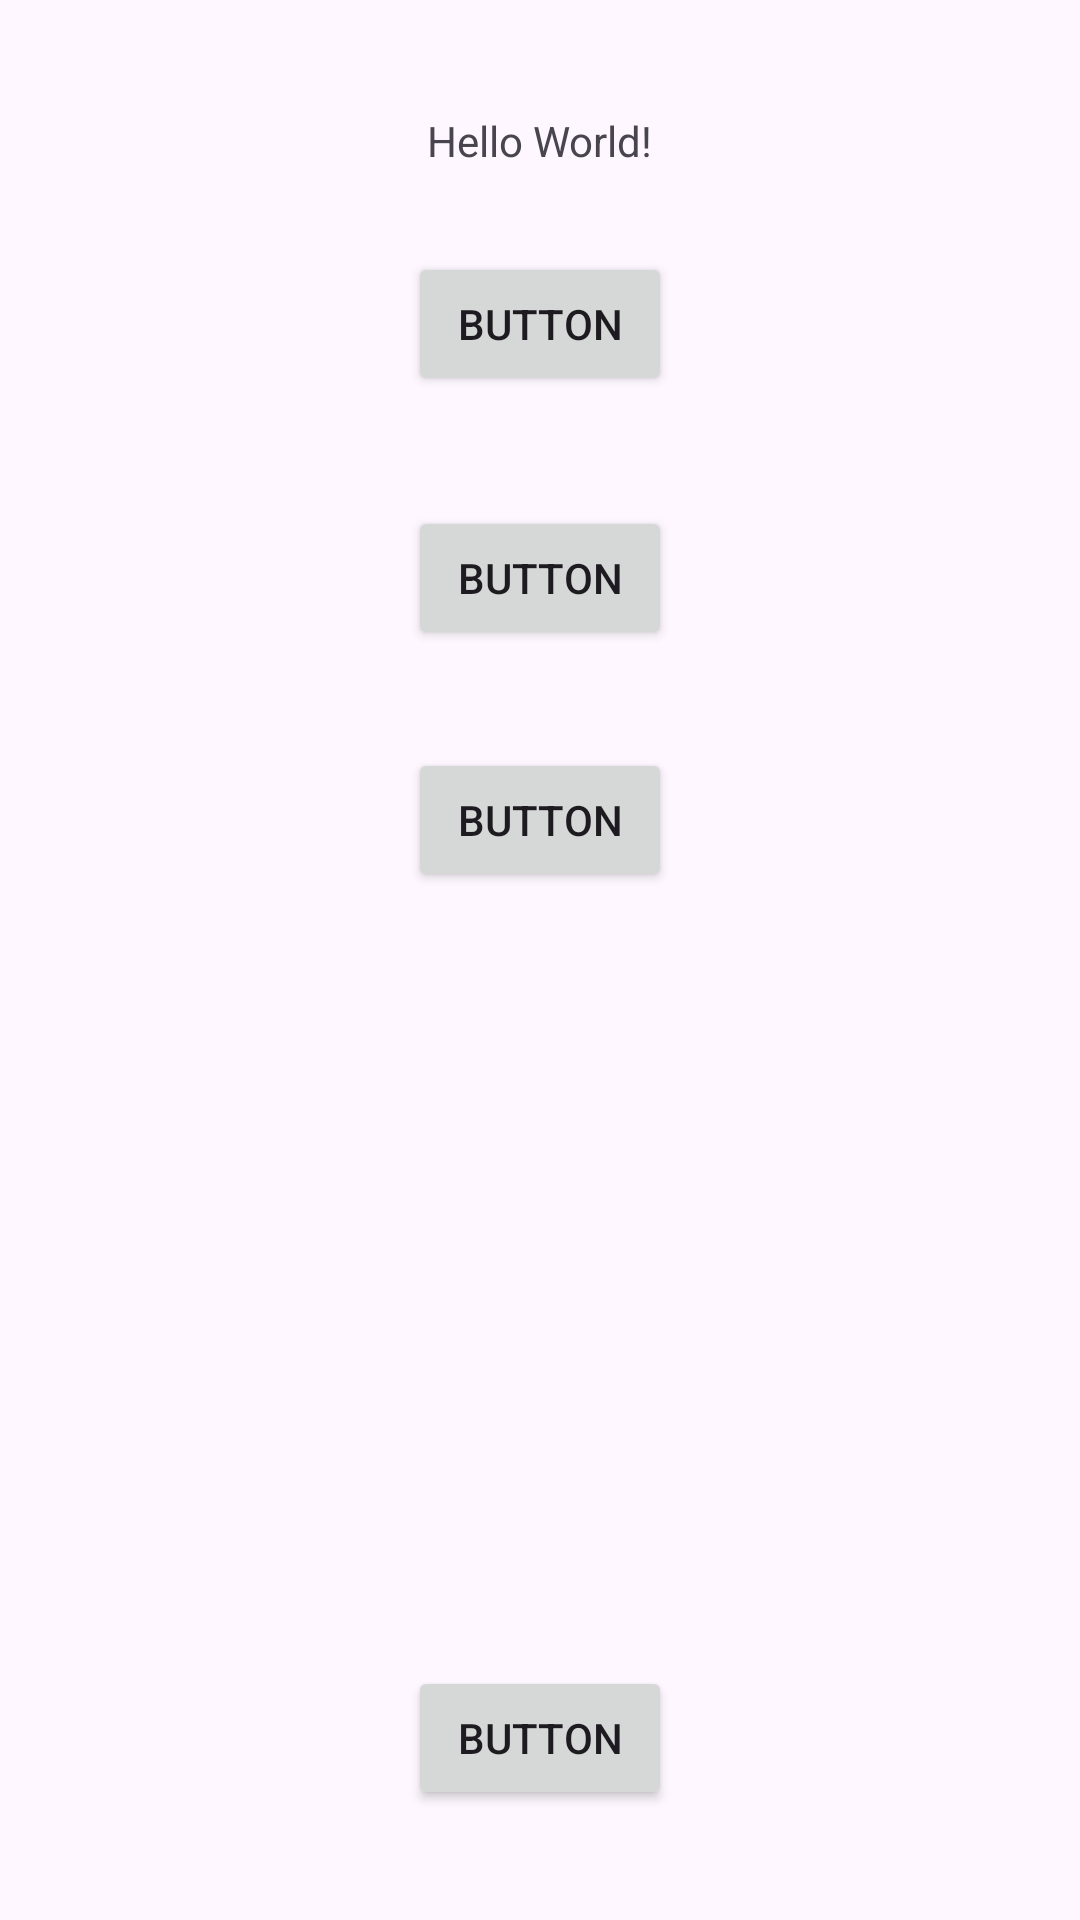

Android layout source for this screen:
<!-- AndroidManifest.xml: application theme Theme.Zad_wykl_1 -->
<!-- res/layout/activity_main.xml -->
<?xml version="1.0" encoding="utf-8"?>
<androidx.constraintlayout.widget.ConstraintLayout xmlns:android="http://schemas.android.com/apk/res/android"
    xmlns:app="http://schemas.android.com/apk/res-auto"
    xmlns:tools="http://schemas.android.com/tools"
    android:layout_width="match_parent"
    android:layout_height="match_parent"
    tools:context=".MainActivity">

    <TextView
        android:id="@+id/header"
        android:layout_width="wrap_content"
        android:layout_height="wrap_content"
        android:text="Hello World!"
        app:layout_constraintBottom_toBottomOf="parent"
        app:layout_constraintEnd_toEndOf="parent"
        app:layout_constraintStart_toStartOf="parent"
        app:layout_constraintTop_toTopOf="parent"
        app:layout_constraintVertical_bias="0.06" />

    <Button
        android:id="@+id/o_mnie"
        android:layout_width="wrap_content"
        android:layout_height="wrap_content"
        android:text="Button"
        app:layout_constraintBottom_toBottomOf="parent"
        app:layout_constraintEnd_toEndOf="parent"
        app:layout_constraintStart_toStartOf="parent"
        app:layout_constraintTop_toTopOf="parent"
        app:layout_constraintVertical_bias="0.938" />

    <Button
        android:id="@+id/rower"
        android:layout_width="wrap_content"
        android:layout_height="wrap_content"
        android:text="Button"
        app:layout_constraintBottom_toBottomOf="parent"
        app:layout_constraintEnd_toEndOf="parent"
        app:layout_constraintStart_toStartOf="parent"
        app:layout_constraintTop_toTopOf="parent"
        app:layout_constraintVertical_bias="0.142" />

    <Button
        android:id="@+id/szachy"
        android:layout_width="wrap_content"
        android:layout_height="wrap_content"
        android:text="Button"
        app:layout_constraintBottom_toBottomOf="parent"
        app:layout_constraintEnd_toEndOf="parent"
        app:layout_constraintStart_toStartOf="parent"
        app:layout_constraintTop_toTopOf="parent"
        app:layout_constraintVertical_bias="0.421" />

    <Button
        android:id="@+id/programowanie"
        android:layout_width="wrap_content"
        android:layout_height="wrap_content"
        android:text="Button"
        app:layout_constraintBottom_toBottomOf="parent"
        app:layout_constraintEnd_toEndOf="parent"
        app:layout_constraintStart_toStartOf="parent"
        app:layout_constraintTop_toTopOf="parent"
        app:layout_constraintVertical_bias="0.285" />

</androidx.constraintlayout.widget.ConstraintLayout>
<!-- resources referenced by this layout -->
<resources>
  <style name="Theme.Zad_wykl_1" parent="Base.Theme.Zad_wykl_1" />
  <style name="Base.Theme.Zad_wykl_1" parent="Theme.Material3.DayNight.NoActionBar">
          
          
      </style>
</resources>
